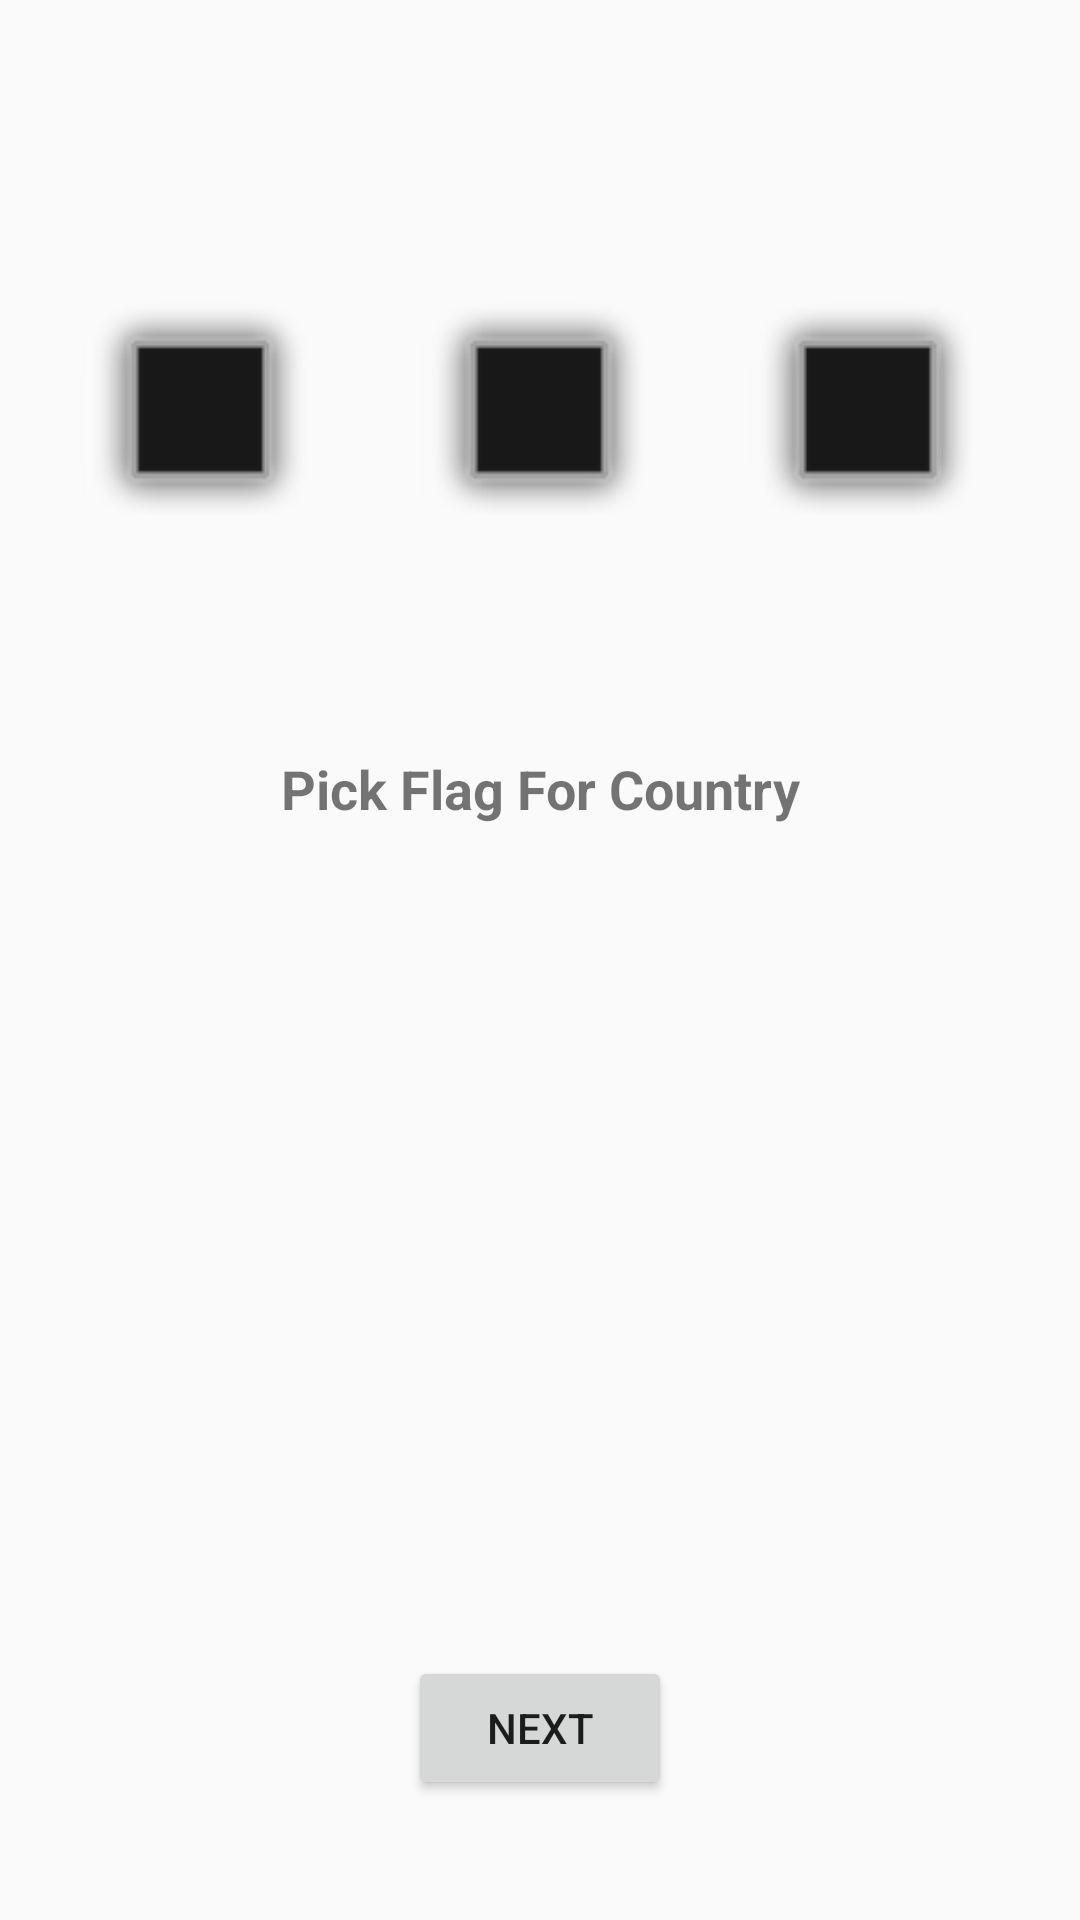

Layout XML and referenced resources for this Android screen:
<!-- AndroidManifest.xml: application theme AppTheme -->
<!-- res/layout/activity_game_guess_the_flag.xml -->
<?xml version="1.0" encoding="utf-8"?>
<android.support.constraint.ConstraintLayout xmlns:android="http://schemas.android.com/apk/res/android"
    xmlns:app="http://schemas.android.com/apk/res-auto"
    xmlns:tools="http://schemas.android.com/tools"
    android:layout_width="match_parent"
    android:layout_height="match_parent"
    tools:context=".GameGuessTheFlag">

    <ImageView
        android:id="@+id/game_image_3_1"
        android:layout_width="109dp"
        android:layout_height="80dp"
        android:layout_marginStart="8dp"
        android:contentDescription="@string/game3_image1"
        android:onClick="imageOneClick"
        app:layout_constraintEnd_toStartOf="@+id/game_image_3_2"
        app:layout_constraintHorizontal_bias="0.5"
        app:layout_constraintStart_toStartOf="parent"
        app:layout_constraintTop_toTopOf="@+id/game_image_3_2"
        app:srcCompat="@android:drawable/alert_dark_frame" />

    <ImageView
        android:id="@+id/game_image_3_2"
        android:layout_width="109dp"
        android:layout_height="80dp"
        android:layout_marginStart="8dp"
        android:layout_marginTop="8dp"
        android:layout_marginBottom="8dp"
        android:contentDescription="@string/game3_image2"
        android:onClick="imagetwoClick"
        app:layout_constraintBottom_toBottomOf="parent"
        app:layout_constraintEnd_toStartOf="@+id/game_image_3_3"
        app:layout_constraintHorizontal_bias="0.5"

        app:layout_constraintTop_toTopOf="parent"
        app:layout_constraintVertical_bias="0.171"
        app:srcCompat="@android:drawable/alert_dark_frame" />

    <ImageView
        android:id="@+id/game_image_3_3"
        android:layout_width="110dp"
        android:layout_height="80dp"
        android:layout_marginStart="8dp"
        android:layout_marginTop="8dp"
        android:layout_marginEnd="16dp"
        android:layout_marginBottom="8dp"
        android:contentDescription="@string/game3_image3"
        android:onClick="imageThreeClick"
        app:layout_constraintBottom_toBottomOf="parent"
        app:layout_constraintEnd_toEndOf="parent"
        app:layout_constraintHorizontal_bias="1.0"
        app:layout_constraintStart_toStartOf="parent"
        app:layout_constraintTop_toTopOf="parent"
        app:layout_constraintVertical_bias="0.171"
        app:srcCompat="@android:drawable/alert_dark_frame" />

    <TextView
        android:id="@+id/pick_flag_text"
        android:layout_width="204dp"
        android:layout_height="35dp"
        android:layout_marginStart="8dp"
        android:layout_marginTop="8dp"
        android:layout_marginEnd="8dp"
        android:layout_marginBottom="8dp"
        android:text="@string/pick_flag_for_country"
        android:textAlignment="center"
        android:textSize="18sp"
        android:textStyle="bold"
        app:layout_constraintBottom_toBottomOf="parent"
        app:layout_constraintEnd_toEndOf="parent"
        app:layout_constraintStart_toStartOf="parent"
        app:layout_constraintTop_toBottomOf="@+id/game_image_3_2"
        app:layout_constraintVertical_bias="0.151" />

    <TextView
        android:id="@+id/text_country_name"
        android:layout_width="164dp"
        android:layout_height="49dp"
        android:layout_marginTop="8dp"
        android:layout_marginBottom="8dp"
        android:textAlignment="center"
        android:textSize="18sp"
        android:textStyle="bold"
        app:layout_constraintBottom_toBottomOf="parent"
        app:layout_constraintEnd_toEndOf="parent"
        app:layout_constraintHorizontal_bias="0.502"
        app:layout_constraintStart_toStartOf="parent"
        app:layout_constraintTop_toBottomOf="@+id/pick_flag_text"
        app:layout_constraintVertical_bias="0.159" />

    <Button
        android:id="@+id/button_next_game3"
        android:layout_width="wrap_content"
        android:layout_height="wrap_content"
        android:layout_marginBottom="40dp"
        android:onClick="next_quiz"
        android:text="@string/next"
        android:visibility="visible"
        app:layout_constraintBottom_toBottomOf="parent"
        app:layout_constraintEnd_toEndOf="parent"
        app:layout_constraintStart_toStartOf="parent" />

    <TextView
        android:id="@+id/text_result_game3"
        android:layout_width="106dp"
        android:layout_height="41dp"
        android:layout_marginTop="8dp"
        android:layout_marginBottom="8dp"
        android:textAlignment="center"
        android:textStyle="bold"
        app:layout_constraintBottom_toTopOf="@+id/button_next_game3"
        app:layout_constraintEnd_toEndOf="parent"
        app:layout_constraintStart_toStartOf="parent"
        app:layout_constraintTop_toBottomOf="@+id/text_country_name" />

    <TextView
        android:id="@+id/text_timer_game3"
        android:layout_width="51dp"
        android:layout_height="43dp"
        android:layout_marginStart="8dp"
        android:layout_marginTop="8dp"
        android:layout_marginEnd="8dp"
        android:layout_marginBottom="8dp"
        android:textAlignment="center"
        android:textSize="24sp"
        android:textStyle="bold"
        app:layout_constraintBottom_toBottomOf="parent"
        app:layout_constraintEnd_toEndOf="parent"
        app:layout_constraintHorizontal_bias="0.935"
        app:layout_constraintStart_toStartOf="parent"
        app:layout_constraintTop_toTopOf="parent"
        app:layout_constraintVertical_bias="0.017" />
</android.support.constraint.ConstraintLayout>
<!-- resources referenced by this layout -->
<resources>
  <string name="game3_image1">game3_image1</string>
  <string name="game3_image2">game3_image2</string>
  <string name="game3_image3">game3_image3</string>
  <string name="next">Next</string>
  <string name="pick_flag_for_country">Pick Flag For Country</string>
  <style name="AppTheme" parent="Theme.AppCompat.Light.DarkActionBar">
  
          
          <item name="colorPrimary">@color/colorPrimary</item>
          <item name="colorPrimaryDark">@color/colorPrimaryDark</item>
          <item name="colorAccent">@color/colorAccent</item>
      </style>
  <!-- not gathered from this repository: default colours our renderer supplied (Android Studio template values) -->
  <color name="colorPrimary">#FF6200EE</color>
  <color name="colorPrimaryDark">#FF3700B3</color>
  <color name="colorAccent">#FF03DAC5</color>
</resources>
